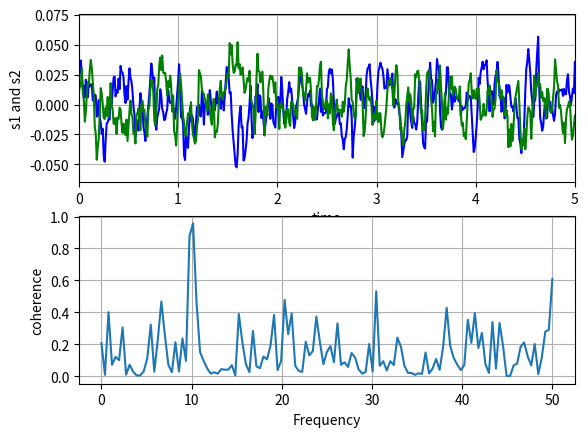

Write the Python code that produced this figure.
"""
Compute the coherence of two signals
"""
import numpy as np
import matplotlib.pyplot as plt
plt.subplots_adjust(wspace=0.5)
dt = 0.01
t = np.arange(0, 30, dt)
nse1 = np.random.randn(len(t))                 # white noise 1
nse2 = np.random.randn(len(t))                 # white noise 2
r = np.exp(-t/0.05)
cnse1 = np.convolve(nse1, r, mode='same')*dt   # colored noise 1
cnse2 = np.convolve(nse2, r, mode='same')*dt   # colored noise 2
s1 = 0.01*np.sin(2*np.pi*10*t) + cnse1
s2 = 0.01*np.sin(2*np.pi*10*t) + cnse2
plt.subplot(211)
plt.plot(t, s1, 'b-', t, s2, 'g-')
plt.xlim(0,5)
plt.xlabel('time')
plt.ylabel('s1 and s2')
plt.grid(True)
plt.subplot(212)
cxy, f = plt.cohere(s1, s2, 256, 1./dt)
plt.ylabel('coherence')
plt.show()
